Labelled photos from "mushroom_species_dataset", an image-classification folder in TaiE64/COMP0220-DeepLearning-Coursework-AI-Mushroom-Expert-Group013. The possible labels are: Amanita calyptroderma, Armillaria mellea, Armillaria tabescens, Artomyces pyxidatus, Bolbitius titubans, Boletus pallidus, Boletus rex-veris, Cantharellus californicus, Ganoderma tsugae, Leucoagaricus leucothites, Lycogala epidendrum, Trametes gibbosa, Trametes versicolor, Trichaptum biforme, Tylopilus felleus, Tylopilus rubrobrunneus.

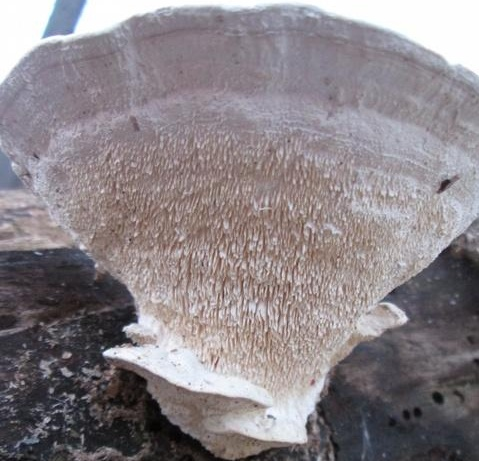
Label: Trametes gibbosa

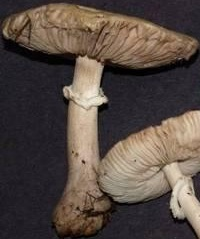
Label: Leucoagaricus leucothites

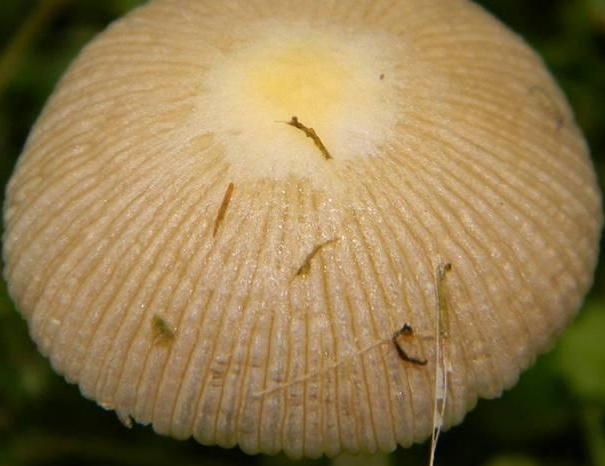
Label: Bolbitius titubans

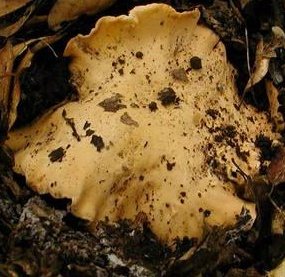
Label: Cantharellus californicus

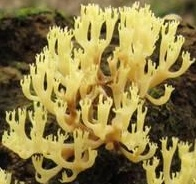
Label: Artomyces pyxidatus

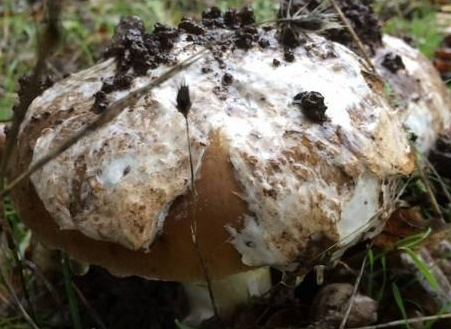
Label: Amanita calyptroderma
